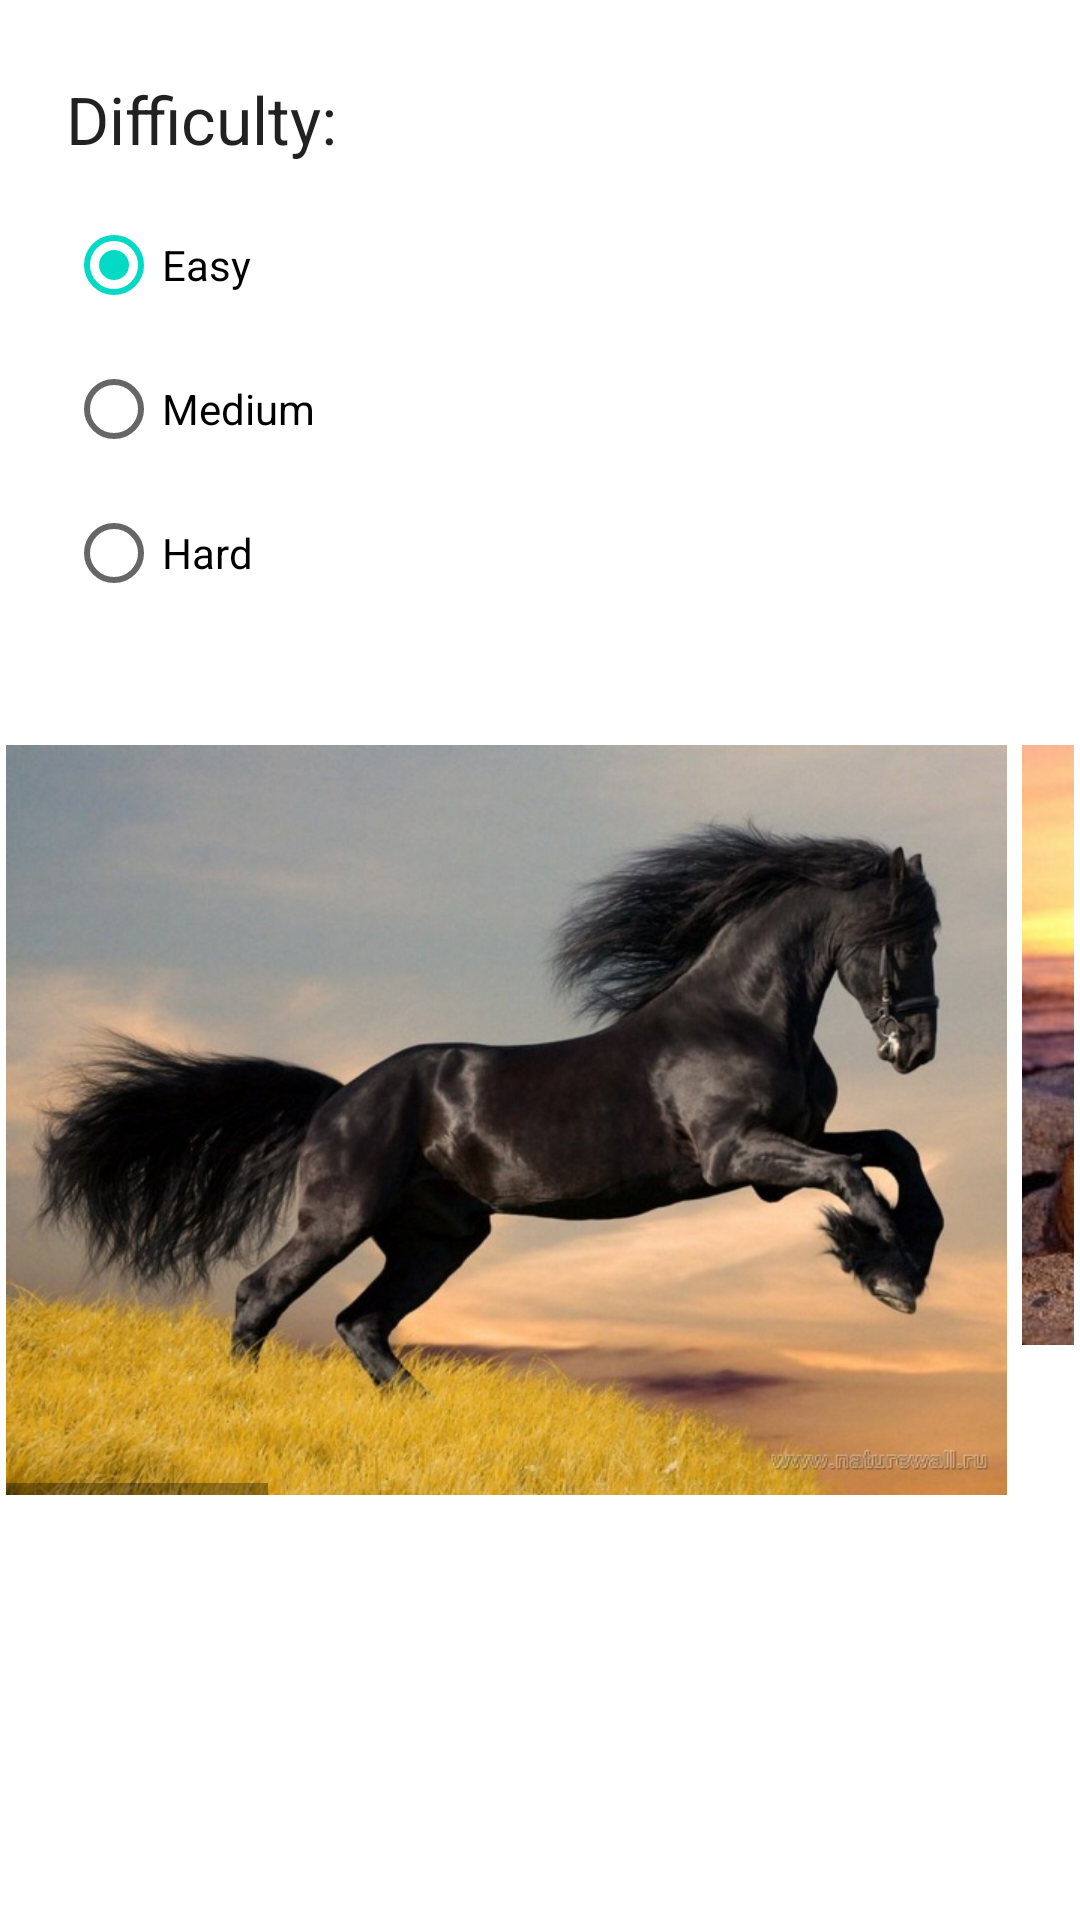

Here is an Android app screen rendered from its layout file. Give the layout XML and the strings, colors and styles it references.
<!-- AndroidManifest.xml: fallback theme Theme.MaterialComponents.DayNight.NoActionBar -->
<!-- res/layout/new_game.xml -->
<?xml version="1.0" encoding="utf-8"?>
<RelativeLayout xmlns:android="http://schemas.android.com/apk/res/android"
    android:layout_width="match_parent"
    android:layout_height="match_parent"
    android:layout_marginLeft="5dp"
    android:layout_marginRight="5dp" >

    <LinearLayout
        android:id="@+id/linearLayout1"
        android:layout_width="wrap_content"
        android:layout_height="wrap_content"
        android:layout_alignParentLeft="true"
        android:layout_alignParentTop="true"
        android:layout_marginLeft="22dp"
        android:layout_marginTop="25dp"
        android:orientation="vertical" >

        <TextView
            android:id="@+id/tvDificulty"
            android:layout_width="wrap_content"
            android:layout_height="wrap_content"
            android:text="@string/difficult_title"
            android:textAppearance="?android:attr/textAppearanceLarge" />

        <RadioGroup
            android:id="@+id/rbDificultMode"
            android:layout_width="wrap_content"
            android:layout_height="wrap_content"
            android:layout_marginTop="10dp" >

            <RadioButton
                android:id="@+id/rbEasy"
                android:layout_width="wrap_content"
                android:layout_height="wrap_content"
                android:checked="true"
                android:text="@string/difficult_easy" />

            <RadioButton
                android:id="@+id/rbMedium"
                android:layout_width="wrap_content"
                android:layout_height="wrap_content"
                android:text="@string/difficult_medium" />

            <RadioButton
                android:id="@+id/rbHard"
                android:layout_width="wrap_content"
                android:layout_height="wrap_content"
                android:text="@string/difficult_hard" />
        </RadioGroup>
    </LinearLayout>

    <ImageView
        android:id="@+id/ivGallery"
        android:layout_width="wrap_content"
        android:layout_height="wrap_content"
        android:layout_alignLeft="@+id/linearLayout1"
        android:layout_alignParentBottom="true"
        android:layout_marginBottom="21dp"
        android:alpha="1"
        android:src="@drawable/gallery" />

    <TextView
        android:id="@+id/tvGallery"
        android:layout_width="wrap_content"
        android:layout_height="wrap_content"
        android:layout_alignTop="@+id/ivGallery"
        android:layout_marginTop="18dp"
        android:layout_toRightOf="@+id/linearLayout1"
        android:text="@string/gallery"
        android:textAppearance="?android:attr/textAppearanceLarge" />

    <HorizontalScrollView
        android:id="@+id/horizontalScrollView1"
        android:layout_width="wrap_content"
        android:layout_height="wrap_content"
        android:layout_below="@+id/linearLayout1"
        android:layout_marginLeft="2dp"
        android:layout_marginRight="2dp"
        android:layout_marginTop="40dp" >

        <LinearLayout
            android:layout_width="match_parent"
            android:layout_height="match_parent"
            android:orientation="horizontal" >

            <ImageView
                android:id="@+id/ivPreview_1"
                android:layout_width="wrap_content"
                android:layout_height="wrap_content"
                android:src="@drawable/animal_1_preview" />

            <ImageView
                android:id="@+id/ivPreview_2"
                android:layout_width="wrap_content"
                android:layout_height="wrap_content"
                android:layout_marginLeft="5dp"
                android:src="@drawable/animal_2_preview" />

            <ImageView
                android:id="@+id/ivPreview_3"
                android:layout_width="wrap_content"
                android:layout_height="wrap_content"
                android:layout_marginLeft="5dp"
                android:src="@drawable/nature_1_preview" />

            <ImageView
                android:id="@+id/ivPreview_4"
                android:layout_width="wrap_content"
                android:layout_height="wrap_content"
                android:layout_marginLeft="5dp"
                android:src="@drawable/nature_2_preview" />

            <ImageView
                android:id="@+id/ivPreview_5"
                android:layout_width="wrap_content"
                android:layout_height="wrap_content"
                android:layout_marginLeft="5dp"
                android:src="@drawable/nature_3_preview" />

        </LinearLayout>
    </HorizontalScrollView>

</RelativeLayout>
<!-- resources referenced by this layout -->
<resources>
  <!-- drawable animal_1_preview: jpg bitmap (drawable, 12655 bytes) -->
  <!-- drawable animal_2_preview: jpg bitmap (drawable, 13423 bytes) -->
  <!-- drawable nature_1_preview: jpg bitmap (drawable, 8162 bytes) -->
  <!-- drawable nature_2_preview: jpg bitmap (drawable, 14238 bytes) -->
  <!-- drawable nature_3_preview: jpg bitmap (drawable, 19844 bytes) -->
  <string name="difficult_easy">Easy</string>
  <string name="difficult_hard">Hard</string>
  <string name="difficult_medium">Medium</string>
  <string name="difficult_title">Difficulty:</string>
  <string name="gallery">Gallery</string>
</resources>
